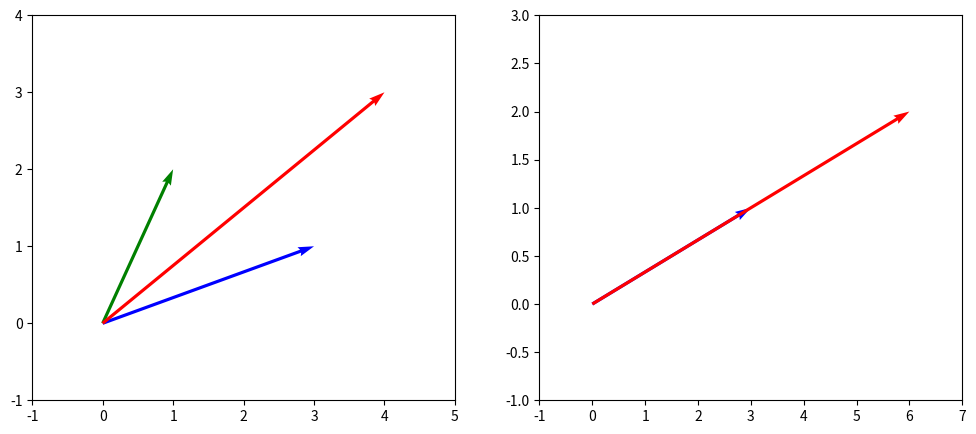

Source code (Python):
"""Validate Ch4.3: Geometric visualization with quiver."""
import numpy as np

v = np.array([3.0, 1.0])
u = np.array([1.0, 2.0])
w = v + u
v2 = 2.0 * v

# Verify vector math
assert np.array_equal(w, np.array([4.0, 3.0]))
assert np.array_equal(v2, np.array([6.0, 2.0]))

# quiver works with these coordinates
try:
    import matplotlib
    matplotlib.use('Agg')
    import matplotlib.pyplot as plt
    fig, axes = plt.subplots(1, 2, figsize=(12, 5))
    origin = np.array([0.0, 0.0])

    # Left: parallelogram
    axes[0].quiver(*origin, *v, angles='xy', scale_units='xy', scale=1, color='blue')
    axes[0].quiver(*origin, *u, angles='xy', scale_units='xy', scale=1, color='green')
    axes[0].quiver(*origin, *w, angles='xy', scale_units='xy', scale=1, color='red')
    axes[0].set_xlim(-1, 5); axes[0].set_ylim(-1, 4)

    # Right: scalar mult
    axes[1].quiver(*origin, *v, angles='xy', scale_units='xy', scale=1, color='blue')
    axes[1].quiver(*origin, *v2, angles='xy', scale_units='xy', scale=1, color='red')
    axes[1].set_xlim(-1, 7); axes[1].set_ylim(-1, 3)
    plt.close(fig)
    print("Ch4.3 OK -- quiver visualization renders correctly")
except ImportError:
    print("Ch4.3 OK -- vector math verified (matplotlib not installed)")
